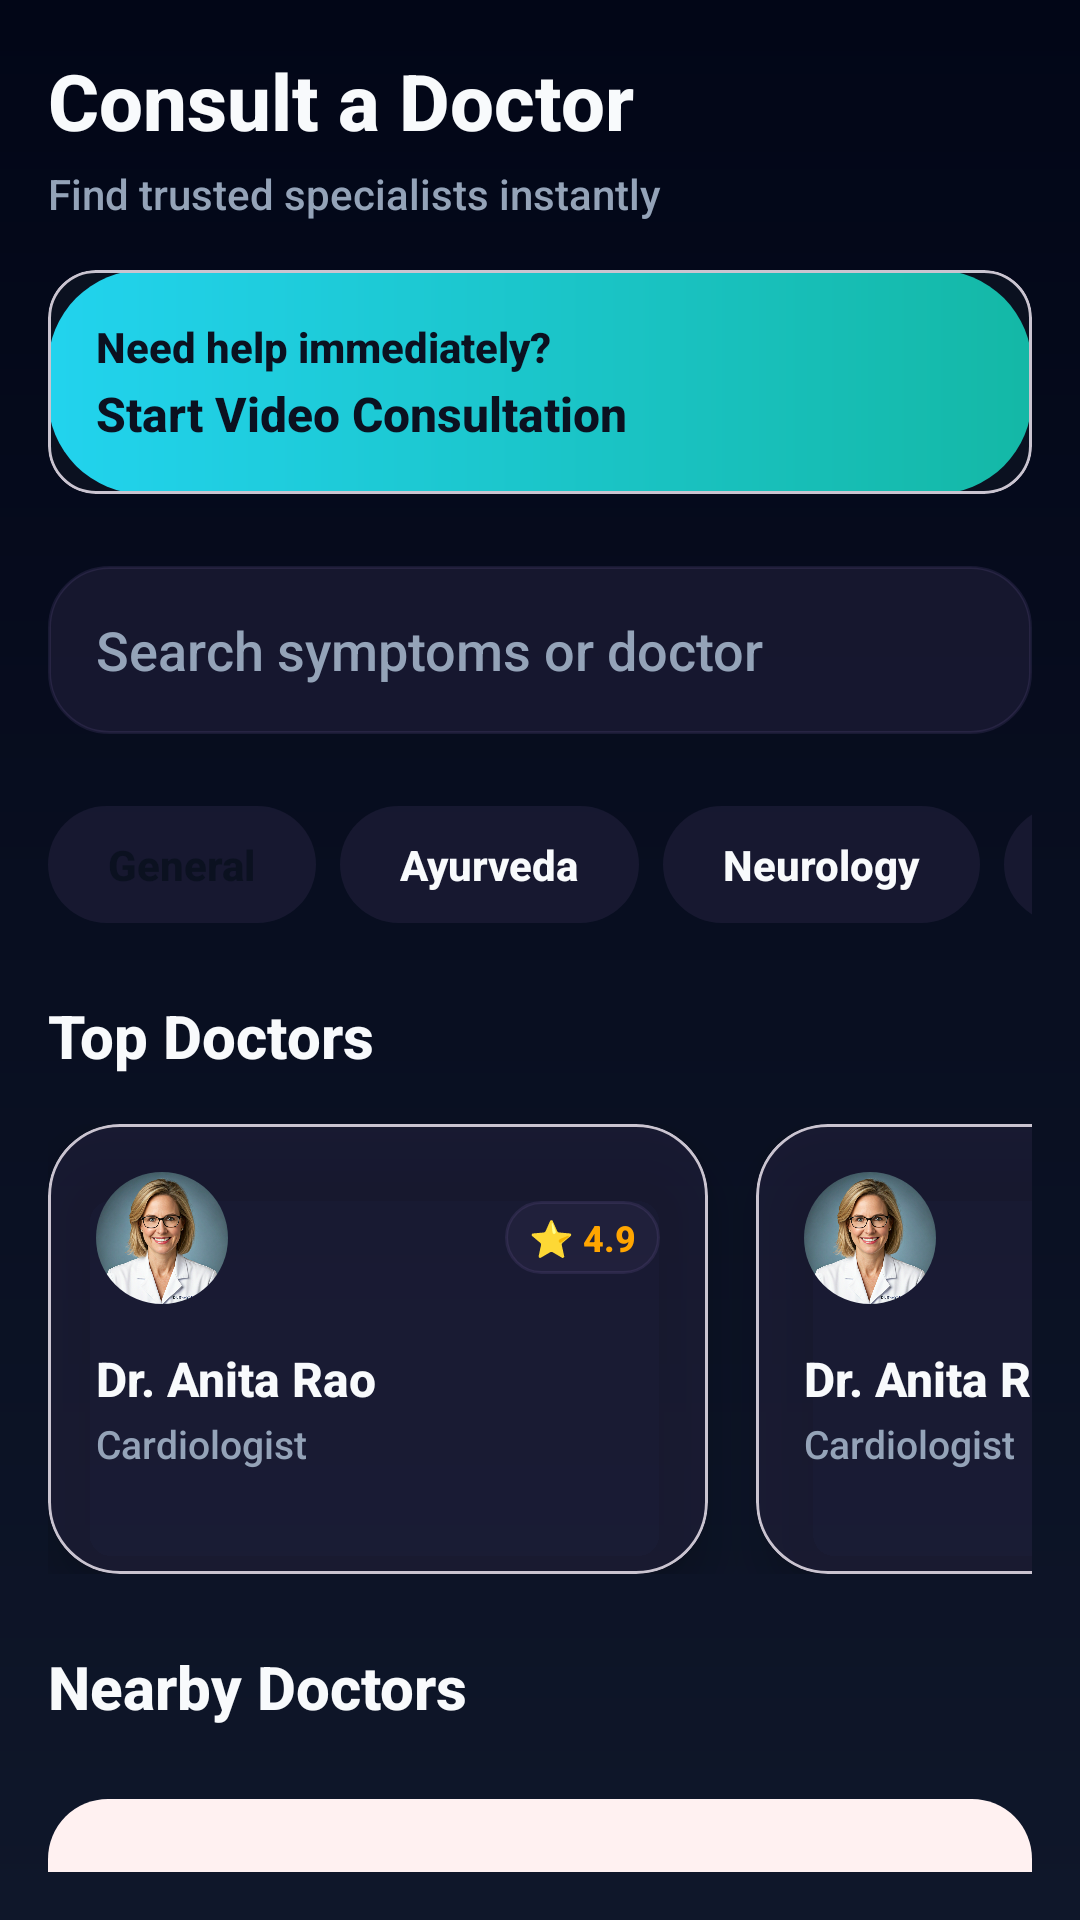

This screen was rendered from an Android layout file. Write that file and the resources it references.
<!-- AndroidManifest.xml: application theme Theme.SignSpeak -->
<!-- res/layout/fragment_appointment.xml -->
<?xml version="1.0" encoding="utf-8"?>
<androidx.core.widget.NestedScrollView
    xmlns:android="http://schemas.android.com/apk/res/android"
    xmlns:app="http://schemas.android.com/apk/res-auto"
    android:layout_width="match_parent"
    android:layout_height="match_parent"
    android:background="@drawable/bg_screen_gradient"
    android:padding="16dp">

    <LinearLayout
        android:layout_width="match_parent"
        android:layout_height="wrap_content"
        android:orientation="vertical">

        
        <TextView
            android:layout_width="match_parent"
            android:layout_height="wrap_content"
            android:text="@string/consult_a_doctor"
            android:textColor="@color/colorTextPrimary"
            android:textSize="26sp"
            android:textStyle="bold" />

        <TextView
            android:layout_width="match_parent"
            android:layout_height="wrap_content"
            android:text="Find trusted specialists instantly"
            android:textColor="@color/colorTextSecondary"
            android:textSize="14sp"
            android:layout_marginTop="4dp"
            android:layout_marginBottom="16dp" />

        
        <com.google.android.material.card.MaterialCardView
            android:id="@+id/bannerQuickHelp"
            android:layout_width="match_parent"
            android:layout_height="wrap_content"
            android:layout_marginBottom="24dp"
            app:cardCornerRadius="16dp"
            app:cardElevation="0dp">

            <LinearLayout
                android:layout_width="match_parent"
                android:layout_height="wrap_content"
                android:orientation="horizontal"
                android:background="@drawable/btn_gradient_cyan"
                android:padding="16dp"
                android:gravity="center_vertical">

                <LinearLayout
                    android:layout_width="0dp"
                    android:layout_height="wrap_content"
                    android:layout_weight="1"
                    android:orientation="vertical">

                    <TextView
                        android:layout_width="wrap_content"
                        android:layout_height="wrap_content"
                        android:text="Need help immediately?"
                        android:textColor="@color/colorBackground"
                        android:textStyle="bold"
                        android:textSize="14sp" />

                    <TextView
                        android:layout_width="wrap_content"
                        android:layout_height="wrap_content"
                        android:text="Start Video Consultation"
                        android:textColor="@color/colorBackground"
                        android:textSize="16sp"
                        android:textStyle="bold"
                        android:layout_marginTop="2dp" />
                </LinearLayout>

                <ImageView
                    android:layout_width="32dp"
                    android:layout_height="32dp"
                    android:src="@drawable/baseline_local_hospital_24"
                    app:tint="@color/colorBackground" />
            </LinearLayout>
        </com.google.android.material.card.MaterialCardView>



        
        <EditText
            android:id="@+id/etSearch"
            android:layout_width="match_parent"
            android:layout_height="56dp"
            android:hint="Search symptoms or doctor"
            android:padding="16dp"
            android:background="@drawable/bg_search_premium"
            android:textColor="@color/colorTextPrimary"
            android:textColorHint="@color/colorTextSecondary"
            android:drawableStart="@drawable/baseline_search_24"
            android:drawableTint="@color/colorTextSecondary"
            android:drawablePadding="12dp"
            android:layout_marginBottom="24dp" />

        
        <HorizontalScrollView
            android:layout_width="match_parent"
            android:layout_height="wrap_content"
            android:scrollbars="none"
            android:layout_marginBottom="24dp">
            
            <LinearLayout
                android:layout_width="wrap_content"
                android:layout_height="wrap_content"
                android:orientation="horizontal">
                
                <TextView
                    android:id="@+id/chipGeneral"
                    android:layout_width="wrap_content"
                    android:layout_height="wrap_content"
                    android:text="General"
                    android:textColor="@color/colorBackground"
                    android:background="@drawable/bg_chip_category"
                    android:paddingLeft="20dp"
                    android:paddingRight="20dp"
                    android:paddingTop="10dp"
                    android:paddingBottom="10dp"
                    android:textStyle="bold"
                    android:layout_marginEnd="8dp" />
                    
                <TextView
                    android:id="@+id/chipAyurveda"
                    android:layout_width="wrap_content"
                    android:layout_height="wrap_content"
                    android:text="Ayurveda"
                    android:textColor="@color/colorTextPrimary"
                    android:background="@drawable/bg_chip_category"
                    android:paddingLeft="20dp"
                    android:paddingRight="20dp"
                    android:paddingTop="10dp"
                    android:paddingBottom="10dp"
                    android:textStyle="bold"
                    android:layout_marginEnd="8dp" />
                    
                <TextView
                    android:id="@+id/chipNeurology"
                    android:layout_width="wrap_content"
                    android:layout_height="wrap_content"
                    android:text="Neurology"
                    android:textColor="@color/colorTextPrimary"
                    android:background="@drawable/bg_chip_category"
                    android:paddingLeft="20dp"
                    android:paddingRight="20dp"
                    android:paddingTop="10dp"
                    android:paddingBottom="10dp"
                    android:textStyle="bold"
                    android:layout_marginEnd="8dp" />
                    
                <TextView
                    android:id="@+id/chipCardiology"
                    android:layout_width="wrap_content"
                    android:layout_height="wrap_content"
                    android:text="Cardiology"
                    android:textColor="@color/colorTextPrimary"
                    android:background="@drawable/bg_chip_category"
                    android:paddingLeft="20dp"
                    android:paddingRight="20dp"
                    android:paddingTop="10dp"
                    android:paddingBottom="10dp"
                    android:textStyle="bold"
                    android:layout_marginEnd="8dp" />
                    
                <TextView
                    android:id="@+id/chipDentist"
                    android:layout_width="wrap_content"
                    android:layout_height="wrap_content"
                    android:text="Dentist"
                    android:textColor="@color/colorTextPrimary"
                    android:background="@drawable/bg_chip_category"
                    android:paddingLeft="20dp"
                    android:paddingRight="20dp"
                    android:paddingTop="10dp"
                    android:paddingBottom="10dp"
                    android:textStyle="bold" />
            </LinearLayout>
        </HorizontalScrollView>


        
        <TextView
            android:layout_width="match_parent"
            android:layout_height="wrap_content"
            android:text="@string/top_doctors"
            android:textColor="@color/colorTextPrimary"
            android:textSize="20sp"
            android:textStyle="bold"
            android:layout_marginBottom="16dp" />

        
        <HorizontalScrollView
            android:layout_width="match_parent"
            android:layout_height="wrap_content"
            android:clipToPadding="false"
            android:paddingEnd="16dp"
            android:scrollbars="none"
            android:layout_marginBottom="24dp">
            
            <LinearLayout
                android:layout_width="wrap_content"
                android:layout_height="wrap_content"
                android:orientation="horizontal">
                
                <include layout="@layout/item_doctor_horizontal" />
                <include layout="@layout/item_doctor_horizontal" />
                <include layout="@layout/item_doctor_horizontal" />
                
            </LinearLayout>
        </HorizontalScrollView>

        
        <TextView
            android:layout_width="match_parent"
            android:layout_height="wrap_content"
            android:text="Nearby Doctors"
            android:textColor="@color/colorTextPrimary"
            android:textSize="20sp"
            android:textStyle="bold"
            android:layout_marginBottom="4dp" />

        
        <LinearLayout
            android:layout_marginTop="20dp"
            android:layout_width="match_parent"
            android:layout_height="wrap_content"
            android:padding="16dp"
            android:orientation="vertical"
            android:background="@drawable/rounded_emergency">

            <ImageView
                android:layout_width="45dp"
                android:layout_height="45dp"
                android:src="@drawable/baseline_emergency_24"
                android:layout_gravity="center"/>

            <TextView
                android:text="@string/emergency_call_108"
                android:layout_height="wrap_content"
                android:layout_width="wrap_content"
                android:textColor="#B00020"
                android:textStyle="bold"
                android:textSize="16sp"
                android:gravity="center"
                android:layout_marginTop="10dp"/>

            <Button
                android:id="@+id/btnCallEmergency"
                android:layout_width="match_parent"
                android:layout_height="wrap_content"
                android:text="@string/call_now"
                android:backgroundTint="@color/colorError"
                android:textColor="@android:color/white"
                android:layout_marginTop="12dp"/>
        </LinearLayout>
    </LinearLayout>

</androidx.core.widget.NestedScrollView>
<!-- res/layout/item_doctor_horizontal.xml (included above) -->
<?xml version="1.0" encoding="utf-8"?>
<com.google.android.material.card.MaterialCardView
    xmlns:android="http://schemas.android.com/apk/res/android"
    xmlns:app="http://schemas.android.com/apk/res-auto"
    android:layout_width="220dp"
    android:layout_height="150dp"
    android:layout_marginEnd="16dp"
    app:cardBackgroundColor="@color/colorCardElevated"
    app:cardCornerRadius="24dp"
    app:cardElevation="10dp"
    android:clickable="true"
    android:focusable="true">

    <LinearLayout
        android:layout_width="match_parent"
        android:layout_height="match_parent"
        android:orientation="vertical"
        android:padding="16dp">

        
        <LinearLayout
            android:layout_width="match_parent"
            android:layout_height="wrap_content"
            android:orientation="horizontal"
            android:gravity="center_vertical">

            
            <com.google.android.material.card.MaterialCardView
                android:layout_width="44dp"
                android:layout_height="44dp"
                app:cardCornerRadius="22dp"
                app:cardElevation="0dp"
                app:strokeWidth="0dp">
                <ImageView
                    android:id="@+id/doctorImage"
                    android:layout_width="match_parent"
                    android:layout_height="match_parent"
                    android:src="@drawable/dr_one"
                    android:scaleType="centerCrop" />
            </com.google.android.material.card.MaterialCardView>

            <android.widget.Space
                android:layout_width="0dp"
                android:layout_height="1dp"
                android:layout_weight="1" />

            
            <TextView
                android:id="@+id/doctorRating"
                android:layout_width="wrap_content"
                android:layout_height="wrap_content"
                android:text="&#11088; 4.9"
                android:textColor="#FFA500"
                android:textSize="12sp"
                android:textStyle="bold"
                android:background="@drawable/bg_glass_card"
                android:paddingLeft="8dp"
                android:paddingRight="8dp"
                android:paddingTop="4dp"
                android:paddingBottom="4dp" />
        </LinearLayout>

        
        <TextView
            android:id="@+id/doctorName"
            android:layout_width="match_parent"
            android:layout_height="wrap_content"
            android:text="Dr. Anita Rao"
            android:textColor="@color/colorTextPrimary"
            android:textSize="16sp"
            android:textStyle="bold"
            android:layout_marginTop="14dp" />

        
        <TextView
            android:id="@+id/doctorSpeciality"
            android:layout_width="match_parent"
            android:layout_height="wrap_content"
            android:text="Cardiologist"
            android:textColor="@color/colorTextSecondary"
            android:textSize="13sp"
            android:layout_marginTop="2dp" />

    </LinearLayout>
</com.google.android.material.card.MaterialCardView>
<!-- resources referenced by this layout -->
<resources>
  <color name="colorBackground">#0B1120</color>
  <color name="colorCardElevated">#662D2A4A</color>
  <color name="colorError">#FF4B4B</color>
  <color name="colorTextPrimary">#F8FAFC</color>
  <color name="colorTextSecondary">#94A3B8</color>
  <!-- drawable bg_chip_category (drawable) -->
  <?xml version="1.0" encoding="utf-8"?>
  <selector xmlns:android="http://schemas.android.com/apk/res/android">
      <item android:state_selected="true">
          <shape android:shape="rectangle">
              <solid android:color="@color/colorPrimary" />
              <corners android:radius="100dp" />
          </shape>
      </item>
      <item>
          <shape android:shape="rectangle">
              <solid android:color="@color/colorCardElevated" />
              <corners android:radius="100dp" />
          </shape>
      </item>
  </selector>
  <!-- drawable bg_glass_card (drawable) -->
  <?xml version="1.0" encoding="utf-8"?>
  <shape xmlns:android="http://schemas.android.com/apk/res/android"
      android:shape="rectangle">
      <solid android:color="@color/colorGlassBackground"/>
      <corners android:radius="24dp"/>
      <stroke android:width="1dp" android:color="@color/colorGlassStroke"/>
  </shape>
  <!-- drawable bg_screen_gradient (drawable) -->
  <?xml version="1.0" encoding="utf-8"?>
  <shape xmlns:android="http://schemas.android.com/apk/res/android"
      android:shape="rectangle">
      <gradient
          android:startColor="#0F172A"
          android:endColor="#020617"
          android:angle="90"/>
  </shape>
  <!-- drawable bg_search_premium (drawable) -->
  <?xml version="1.0" encoding="utf-8"?>
  <shape xmlns:android="http://schemas.android.com/apk/res/android"
      android:shape="rectangle">
      <solid android:color="@color/colorCardElevated" />
      <corners android:radius="20dp" />
      <stroke android:color="@color/colorStroke" android:width="1dp" />
  </shape>
  <!-- drawable btn_gradient_cyan (drawable) -->
  <?xml version="1.0" encoding="utf-8"?>
  <shape xmlns:android="http://schemas.android.com/apk/res/android"
      android:shape="rectangle">
      <gradient
          android:startColor="#22D3EE"
          android:endColor="#14B8A6"
          android:angle="0" />
      <corners android:radius="32dp"/>
  </shape>
  <!-- drawable rounded_emergency (drawable) -->
  <shape xmlns:android="http://schemas.android.com/apk/res/android">
      <solid android:color="#FFF1F1"/>
      <corners android:radius="20dp"/>
  </shape>
  <string name="call_now">Call Now</string>
  <string name="consult_a_doctor">Consult a Doctor</string>
  <string name="emergency_call_108">Emergency? Call 108 immediately</string>
  <string name="top_doctors">Top Doctors</string>
  <style name="Theme.SignSpeak" parent="Base.Theme.SignSpeak" />
  <color name="colorPrimary">#6366F1</color>
  <color name="colorGlassBackground">#662D2A4A</color>
  <color name="colorGlassStroke">#1AB794F4</color>
  <color name="colorStroke">#1AB794F4</color>
  <color name="colorOnPrimary">#0B1120</color>
  <color name="colorPrimaryContainer">#3730A3</color>
  <color name="colorSecondary">#3B82F6</color>
  <color name="colorOnSurface">#F8FAFC</color>
  <color name="colorSurfaceVariant">#1E293B</color>
  <color name="colorOnSurfaceVariant">#818CF8</color>
  <color name="colorOutline">#475569</color>
</resources>
